5-way image classification set "dataset" from GitHub (Aryawwww/Image-Programming-group-10); label vocabulary: tomato bacterial spot, tomato late blight, tomato septoria leaf spot, tomato yellow leaf curl virus, tomato healthy.

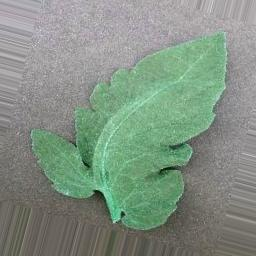
Label: tomato bacterial spot

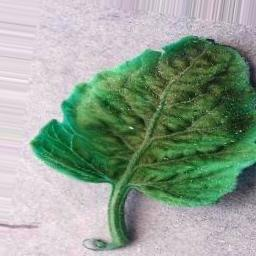
Label: tomato yellow leaf curl virus

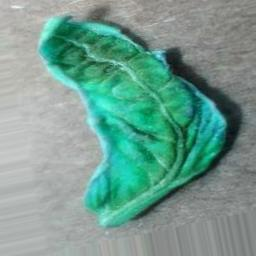
Label: tomato yellow leaf curl virus

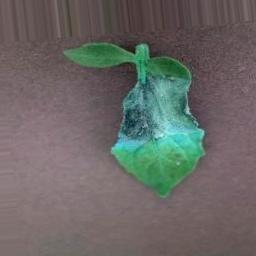
Label: tomato late blight

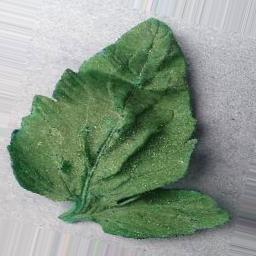
Label: tomato healthy

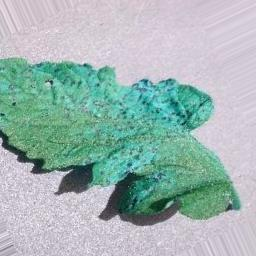
Label: tomato septoria leaf spot
